Run: headless pygame with SDL's dummy video driver; simulated clock (each Clock.tick advances the game by its frame time, no real sleeping); random seed 0; keys injected as events and as key.get_pressed() state; no mouse input.
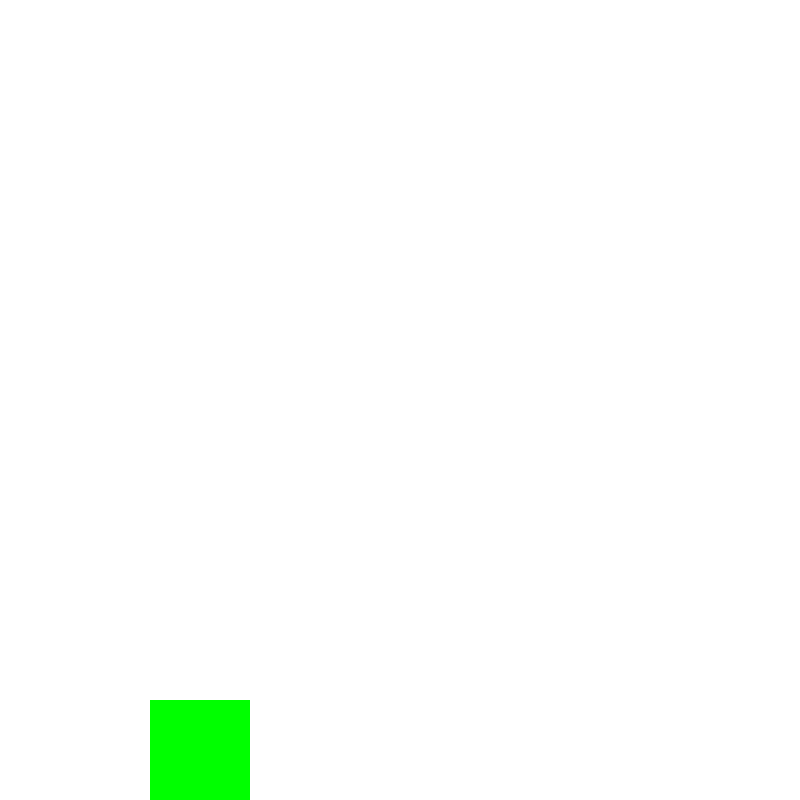
Frame 1 of 4 · flips 1–60 · no input
Frame 2 of 4 · flips 61–180 · tapped SPACE, RETURN · held RIGHT (→), D · screen unchanged from frame 1, image omitted
Frame 3 of 4 · flips 181–300 · held DOWN (↓), S · screen unchanged from frame 2, image omitted
Frame 4 of 4 · flips 301–420 · held LEFT (←), A, UP (↑), W · screen unchanged from frame 3, image omitted

The pygame program that drew these frames:

import pygame
pygame.init()

window_height = 800
window_width = 800
screen = pygame.display.set_mode((window_width, window_height))

pygame.display.set_caption('Nyan Cat')
clock = pygame.time.Clock()

print("press SPACE to jump")
print("press r to restart")
print("press q to quit")


macka = pygame.Rect(200, 300, 100, 100)
velocity_y = 0
gravity = 1
jump_strength = -20
def gravitacija():
    global velocity_y
    velocity_y += gravity
    macka.y += velocity_y

def jump():
    global velocity_y
    velocity_y = jump_strength

def screen_collision():
    if macka.bottom > window_height:
        macka.bottom = window_height


def game_loop():
    macka.center = (200, 300)
    velocity_y = 0

    while True:
        for event in pygame.event.get():
            if event.type == pygame.QUIT:
                pygame.quit()
                quit()

            if event.type == pygame.KEYDOWN:
                if event.key == pygame.K_SPACE:
                    jump()
                elif event.key == pygame.K_q:
                    pygame.quit()
                    quit()
                elif event.key == pygame.K_r:
                    return

        screen.fill((255, 255, 255))

        gravitacija()
        screen_collision()

        pygame.draw.rect(screen, (0, 255, 0), macka)

        pygame.display.update()
        clock.tick(60)

while True:
    game_loop()
